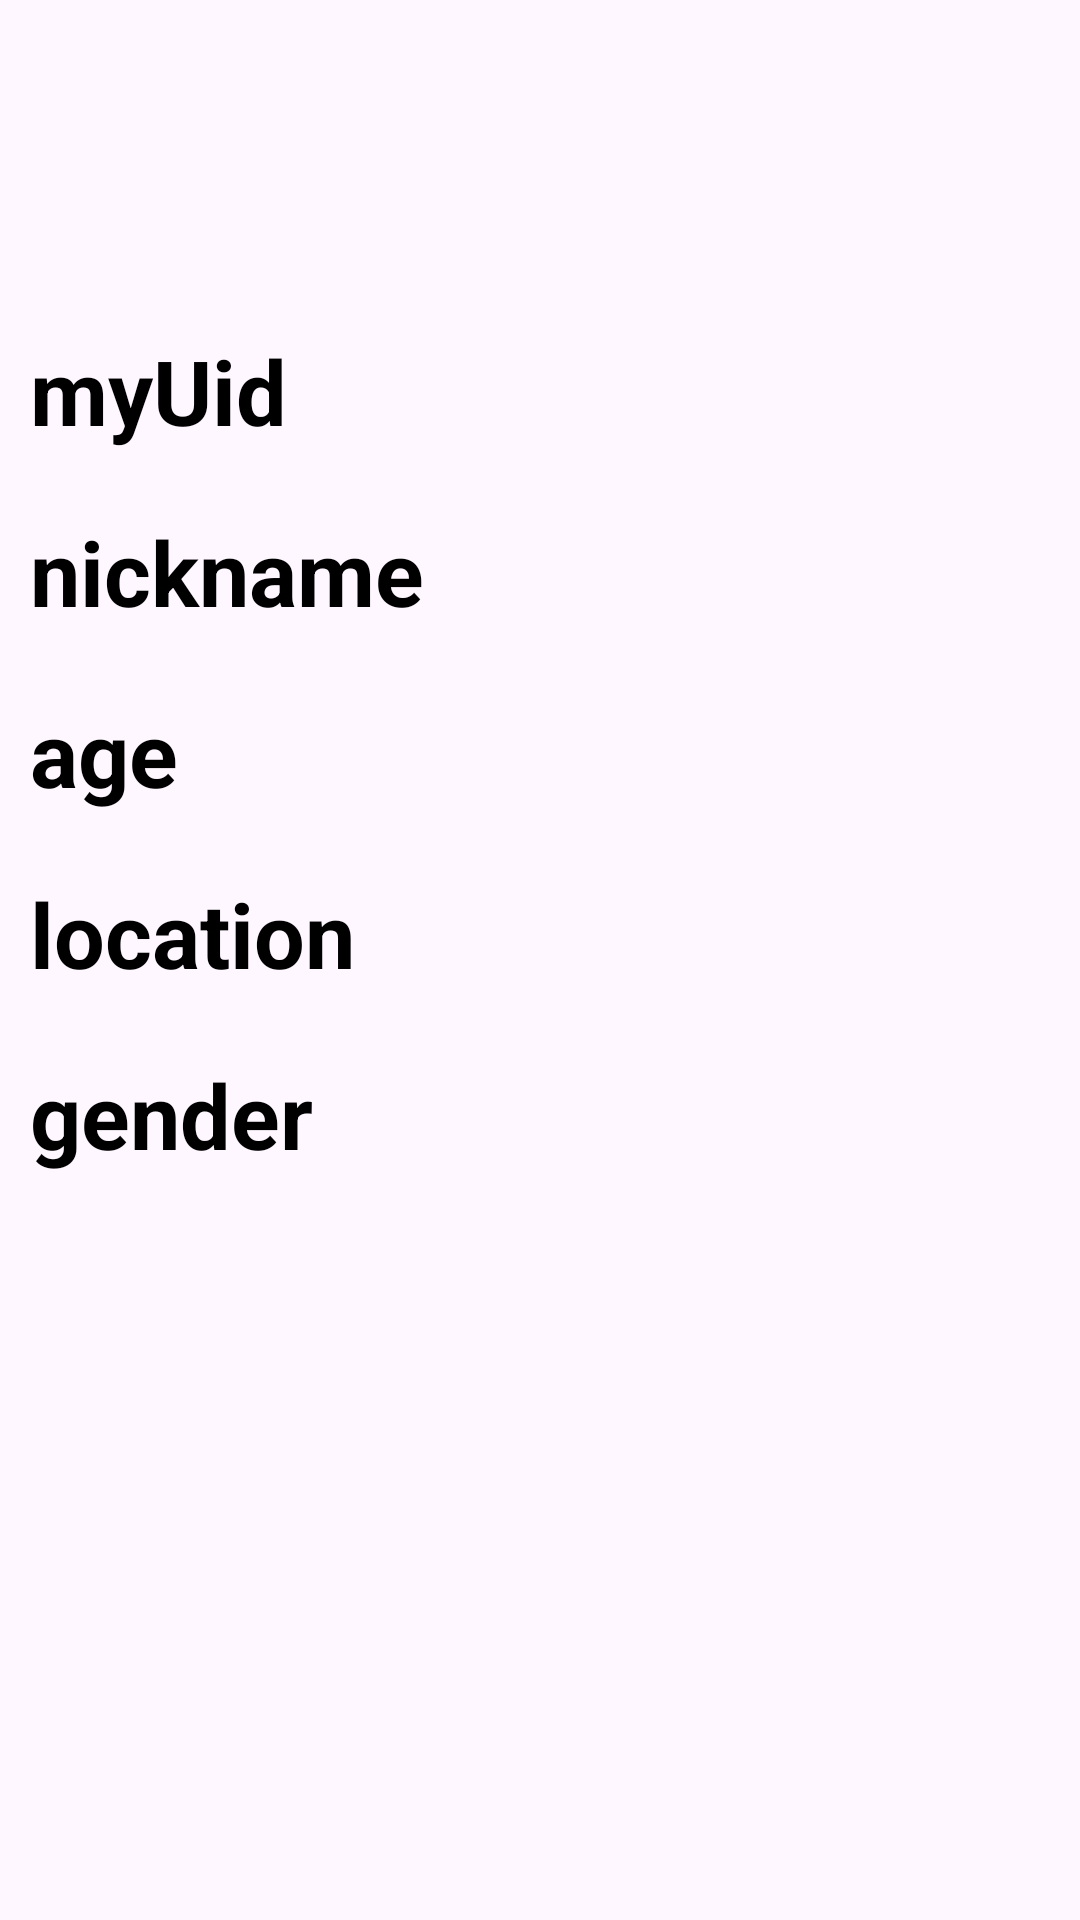

Produce the Android XML layout that renders to this screen, including the resource entries it uses.
<!-- AndroidManifest.xml: application theme Theme.DatingApp -->
<!-- res/layout/activity_mypage.xml -->
<?xml version="1.0" encoding="utf-8"?>
<LinearLayout xmlns:android="http://schemas.android.com/apk/res/android"
    xmlns:app="http://schemas.android.com/apk/res-auto"
    xmlns:tools="http://schemas.android.com/tools"
    android:layout_width="match_parent"
    android:layout_height="match_parent"
    android:orientation="vertical"
    tools:context=".setting.MypageActivity">

    <ImageView
        android:id="@+id/myImage"
        android:layout_width="100dp"
        android:layout_height="100dp"/>

    <TextView
        android:id="@+id/myUid"
        android:text="myUid"
        android:textSize="30sp"
        android:textStyle="bold"
        android:textColor="@color/black"
        android:layout_margin="10dp"
        android:layout_width="wrap_content"
        android:layout_height="wrap_content"/>

    <TextView
        android:id="@+id/nickname"
        android:text="nickname"
        android:textSize="30sp"
        android:textStyle="bold"
        android:textColor="@color/black"
        android:layout_margin="10dp"
        android:layout_width="wrap_content"
        android:layout_height="wrap_content"/>

    <TextView
        android:id="@+id/age"
        android:text="age"
        android:textSize="30sp"
        android:textStyle="bold"
        android:textColor="@color/black"
        android:layout_margin="10dp"
        android:layout_width="wrap_content"
        android:layout_height="wrap_content"/>

    <TextView
        android:id="@+id/location"
        android:text="location"
        android:textSize="30sp"
        android:textStyle="bold"
        android:textColor="@color/black"
        android:layout_margin="10dp"
        android:layout_width="wrap_content"
        android:layout_height="wrap_content"/>

    <TextView
        android:id="@+id/gender"
        android:text="gender"
        android:textSize="30sp"
        android:textStyle="bold"
        android:textColor="@color/black"
        android:layout_margin="10dp"
        android:layout_width="wrap_content"
        android:layout_height="wrap_content"/>

</LinearLayout>
<!-- resources referenced by this layout -->
<resources>
  <color name="black">#FF000000</color>
  <style name="Theme.DatingApp" parent="Theme.AppCompat.Light">
          
          <item name="windowNoTitle">true</item>
          <item name="colorPrimary">@color/purple_500</item>
          <item name="colorPrimaryVariant">@color/main_color</item>
          <item name="colorOnPrimary">@color/white</item>
          
          <item name="colorSecondary">@color/teal_200</item>
          <item name="colorSecondaryVariant">@color/teal_700</item>
          <item name="colorOnSecondary">@color/black</item>
          
          <item name="android:statusBarColor">?attr/colorPrimaryVariant</item>
          
      </style>
  <color name="purple_500">#FF6200EE</color>
  <color name="main_color">#99CCFF</color>
  <color name="white">#FFFFFFFF</color>
  <color name="teal_200">#FF03DAC5</color>
  <color name="teal_700">#FF018786</color>
</resources>
